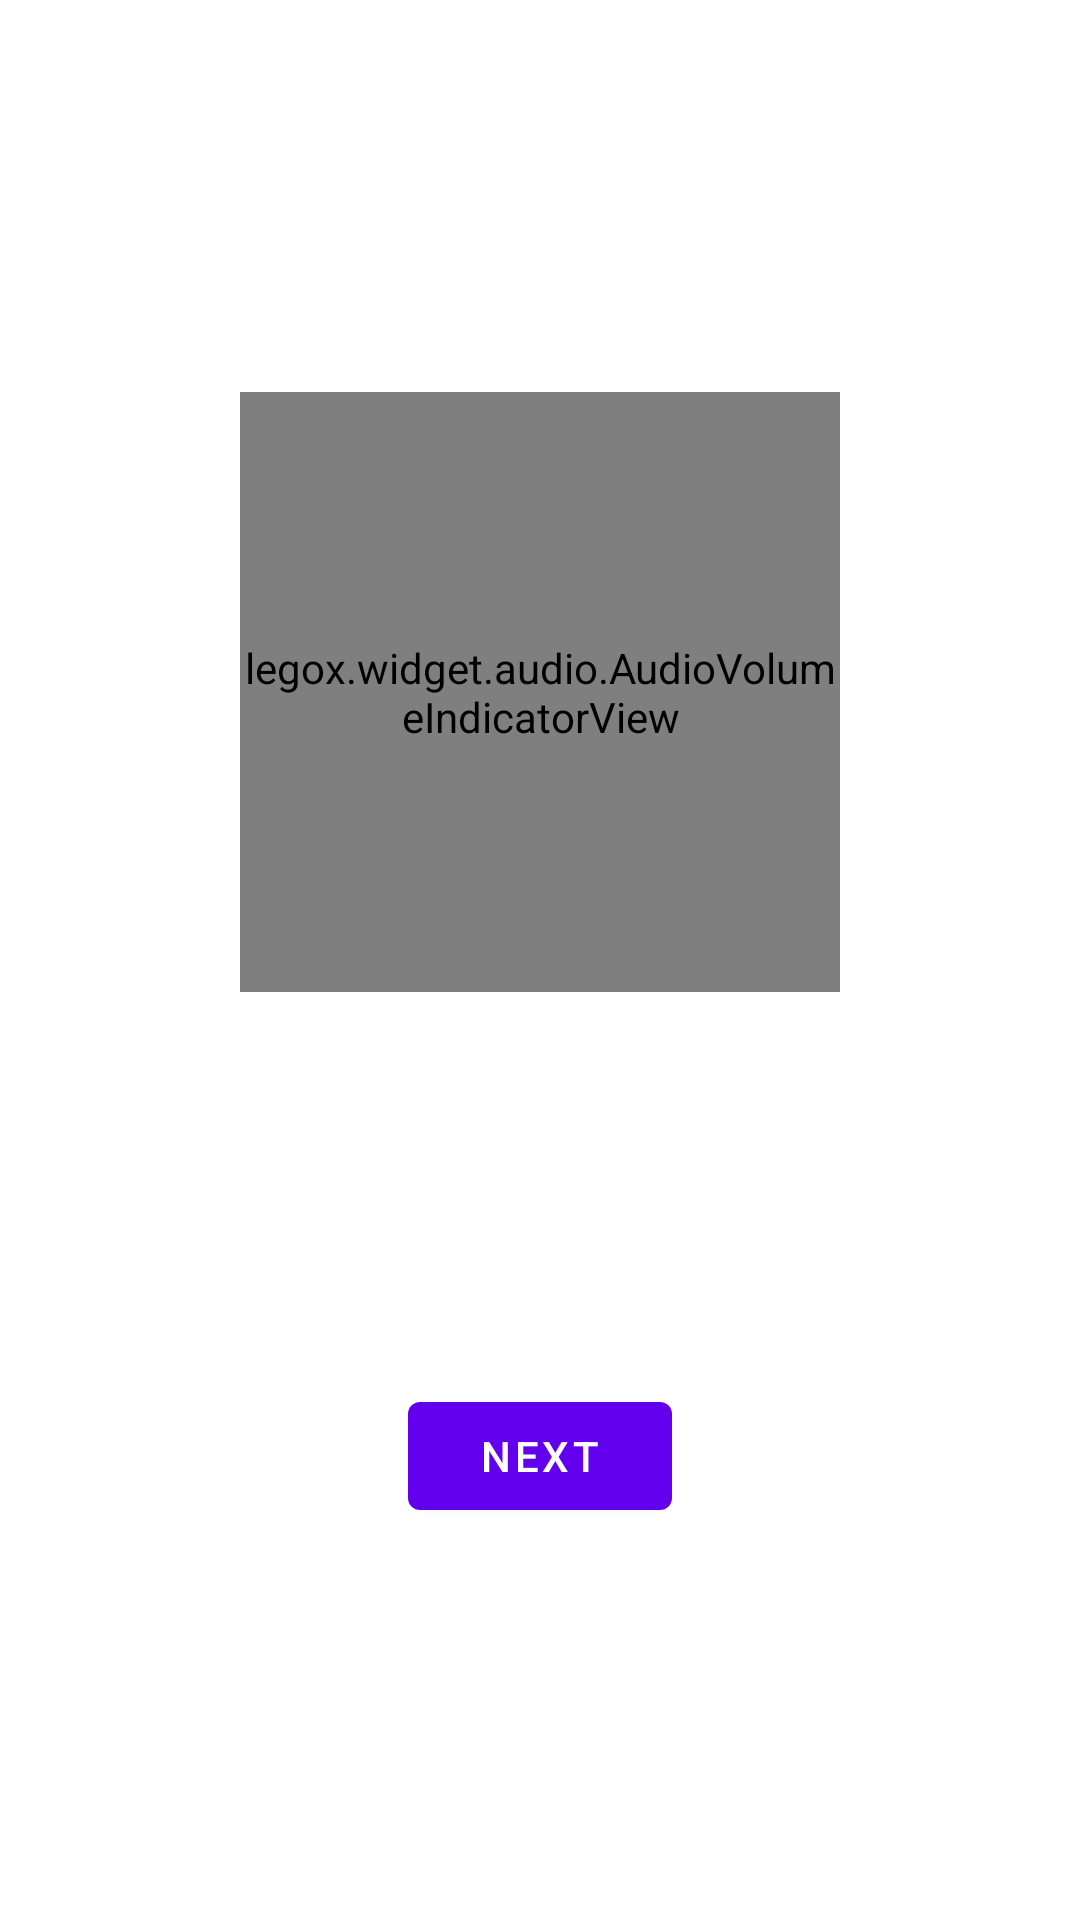

The Android layout XML behind this screen, and the referenced resources:
<!-- AndroidManifest.xml: application theme Theme.AudioWaves -->
<!-- res/layout/fragment_first.xml -->
<?xml version="1.0" encoding="utf-8"?>
<androidx.constraintlayout.widget.ConstraintLayout xmlns:android="http://schemas.android.com/apk/res/android"
    xmlns:app="http://schemas.android.com/apk/res-auto"
    xmlns:tools="http://schemas.android.com/tools"
    android:layout_width="match_parent"
    android:layout_height="match_parent"
    tools:context=".FirstFragment">

    <legox.widget.audio.AudioVolumeIndicatorView
        android:id="@+id/audio_volume_indicator"
        android:layout_width="200dp"
        android:layout_height="200dp"
        app:indicatorColor="@color/teal_700"
        app:columnCount="50"
        android:minHeight="1dp"
        app:columnMargin="4dp"
        app:layout_constraintBottom_toTopOf="@id/button_first"
        app:layout_constraintEnd_toEndOf="parent"
        app:layout_constraintStart_toStartOf="parent"
        app:layout_constraintTop_toTopOf="parent" />

    <Button
        android:id="@+id/button_first"
        android:layout_width="wrap_content"
        android:layout_height="wrap_content"
        android:text="@string/next"
        app:layout_constraintBottom_toBottomOf="parent"
        app:layout_constraintEnd_toEndOf="parent"
        app:layout_constraintStart_toStartOf="parent"
        app:layout_constraintTop_toBottomOf="@id/audio_volume_indicator" />
</androidx.constraintlayout.widget.ConstraintLayout>
<!-- resources referenced by this layout -->
<resources>
  <string name="next">Next</string>
  <style name="Theme.AudioWaves" parent="Theme.MaterialComponents.DayNight.DarkActionBar">
          
          <item name="colorPrimary">@color/purple_500</item>
          <item name="colorPrimaryVariant">@color/purple_700</item>
          <item name="colorOnPrimary">@color/white</item>
          
          <item name="colorSecondary">@color/teal_200</item>
          <item name="colorSecondaryVariant">@color/teal_700</item>
          <item name="colorOnSecondary">@color/black</item>
          
          <item name="android:statusBarColor" tools:targetApi="l">?attr/colorPrimaryVariant</item>
          
      </style>
  <!-- not gathered from this repository: default colours our renderer supplied (Android Studio template values) -->
  <color name="purple_500">#FF6200EE</color>
  <color name="purple_700">#FF3700B3</color>
  <color name="teal_200">#FF03DAC5</color>
  <color name="teal_700">#FF018786</color>
  <color name="black">#FF000000</color>
  <color name="white">#FFFFFFFF</color>
</resources>
